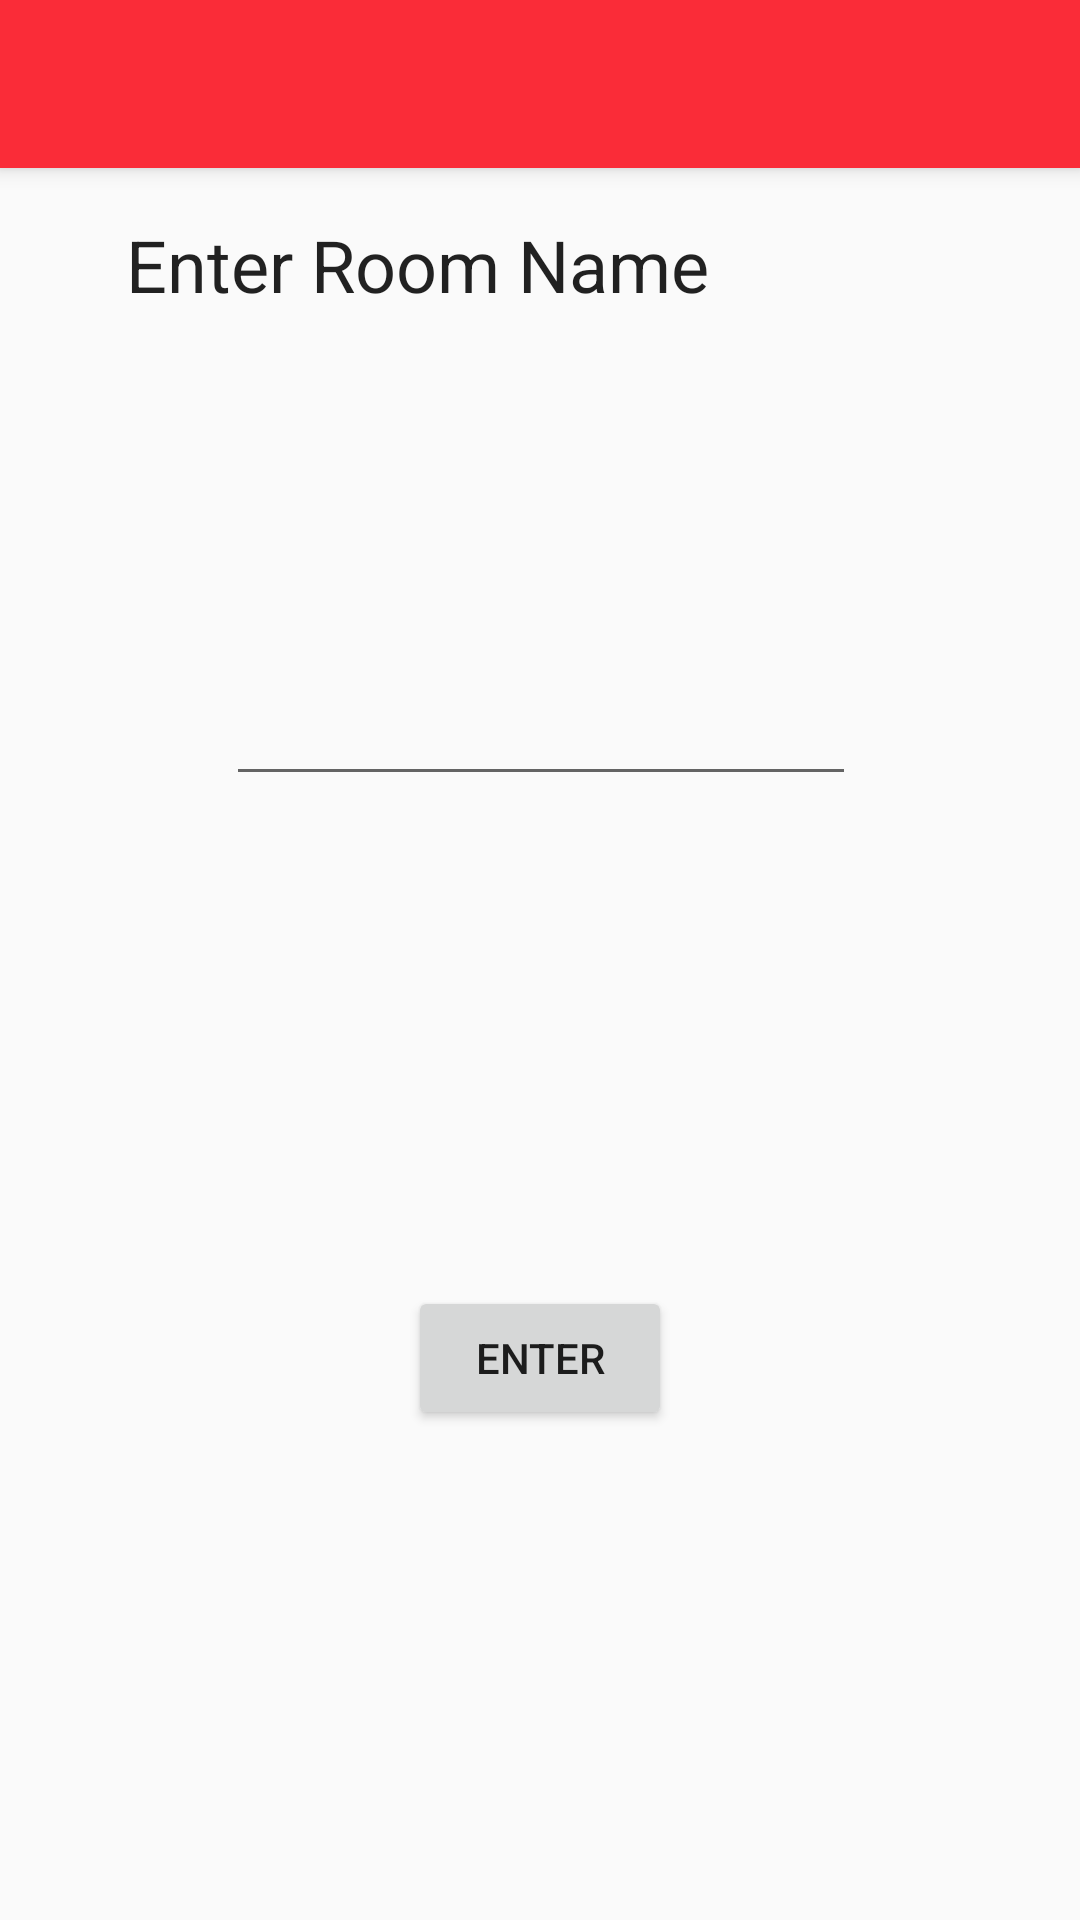

Layout XML and referenced resources for this Android screen:
<!-- AndroidManifest.xml: application theme AppTheme -->
<!-- res/layout/activity_welcome.xml -->
<?xml version="1.0" encoding="utf-8"?>
<android.support.design.widget.CoordinatorLayout xmlns:android="http://schemas.android.com/apk/res/android"
    xmlns:app="http://schemas.android.com/apk/res-auto"
    xmlns:tools="http://schemas.android.com/tools"
    android:layout_width="match_parent"
    android:layout_height="match_parent"
    tools:context="com.example.jitsiandroid.WelcomeActivity">

    <android.support.design.widget.AppBarLayout
        android:layout_width="match_parent"
        android:layout_height="wrap_content"
        android:theme="@style/AppTheme.AppBarOverlay">

        <android.support.v7.widget.Toolbar
            android:id="@+id/toolbar"
            android:layout_width="match_parent"
            android:layout_height="?attr/actionBarSize"
            android:background="?attr/colorPrimary"
            app:popupTheme="@style/AppTheme.PopupOverlay" />

    </android.support.design.widget.AppBarLayout>

    <include
        android:id="@+id/room_name"
        layout="@layout/content_welcome" />

</android.support.design.widget.CoordinatorLayout>
<!-- res/layout/content_welcome.xml (included above) -->
<?xml version="1.0" encoding="utf-8"?>
<android.support.constraint.ConstraintLayout xmlns:android="http://schemas.android.com/apk/res/android"
    xmlns:app="http://schemas.android.com/apk/res-auto"
    xmlns:tools="http://schemas.android.com/tools"
    android:layout_width="match_parent"
    android:layout_height="match_parent"
    app:layout_behavior="@string/appbar_scrolling_view_behavior"
    tools:context="com.example.jitsiandroid.WelcomeActivity"
    tools:showIn="@layout/activity_welcome">

    <EditText
        android:id="@+id/roomText"
        android:layout_width="wrap_content"
        android:layout_height="wrap_content"
        android:layout_below="@id/textView"
        android:layout_marginEnd="8dp"
        android:layout_marginStart="8dp"
        android:layout_marginTop="92dp"
        android:ems="10"
        android:inputType="textPersonName"
        app:layout_constraintEnd_toEndOf="parent"
        app:layout_constraintHorizontal_bias="0.503"
        app:layout_constraintStart_toStartOf="parent"
        app:layout_constraintTop_toBottomOf="@+id/textView" />

    <TextView
        android:id="@+id/textView"
        android:layout_width="277dp"
        android:layout_height="60dp"
        android:layout_marginEnd="8dp"
        android:layout_marginStart="8dp"
        android:layout_marginTop="16dp"
        android:text="Enter Room Name"
        android:textAppearance="@style/TextAppearance.AppCompat.Headline"
        app:layout_constraintEnd_toEndOf="parent"
        app:layout_constraintHorizontal_bias="0.505"
        app:layout_constraintStart_toStartOf="parent"
        app:layout_constraintTop_toTopOf="parent" />

    <Button
        android:id="@+id/roomButton"
        android:layout_width="wrap_content"
        android:layout_height="wrap_content"
        android:layout_marginBottom="8dp"
        android:layout_marginEnd="8dp"
        android:layout_marginStart="8dp"
        android:layout_marginTop="8dp"
        android:onClick="sendRoomName"
        android:text="Enter"
        app:layout_constraintBottom_toBottomOf="parent"
        app:layout_constraintEnd_toEndOf="parent"
        app:layout_constraintStart_toStartOf="parent"
        app:layout_constraintTop_toBottomOf="@+id/roomText" />
</android.support.constraint.ConstraintLayout>
<!-- resources referenced by this layout -->
<resources>
  <style name="AppTheme" parent="Theme.AppCompat.Light.DarkActionBar">
          
          <item name="colorPrimary">@color/colorPrimary</item>
          <item name="colorPrimaryDark">@color/colorPrimaryDark</item>
          <item name="colorAccent">@color/colorAccent</item>
      </style>
  <color name="colorPrimary">#FA2C38</color>
  <color name="colorPrimaryDark">#FA2C38</color>
  <color name="colorAccent">#FA2C38</color>
</resources>
